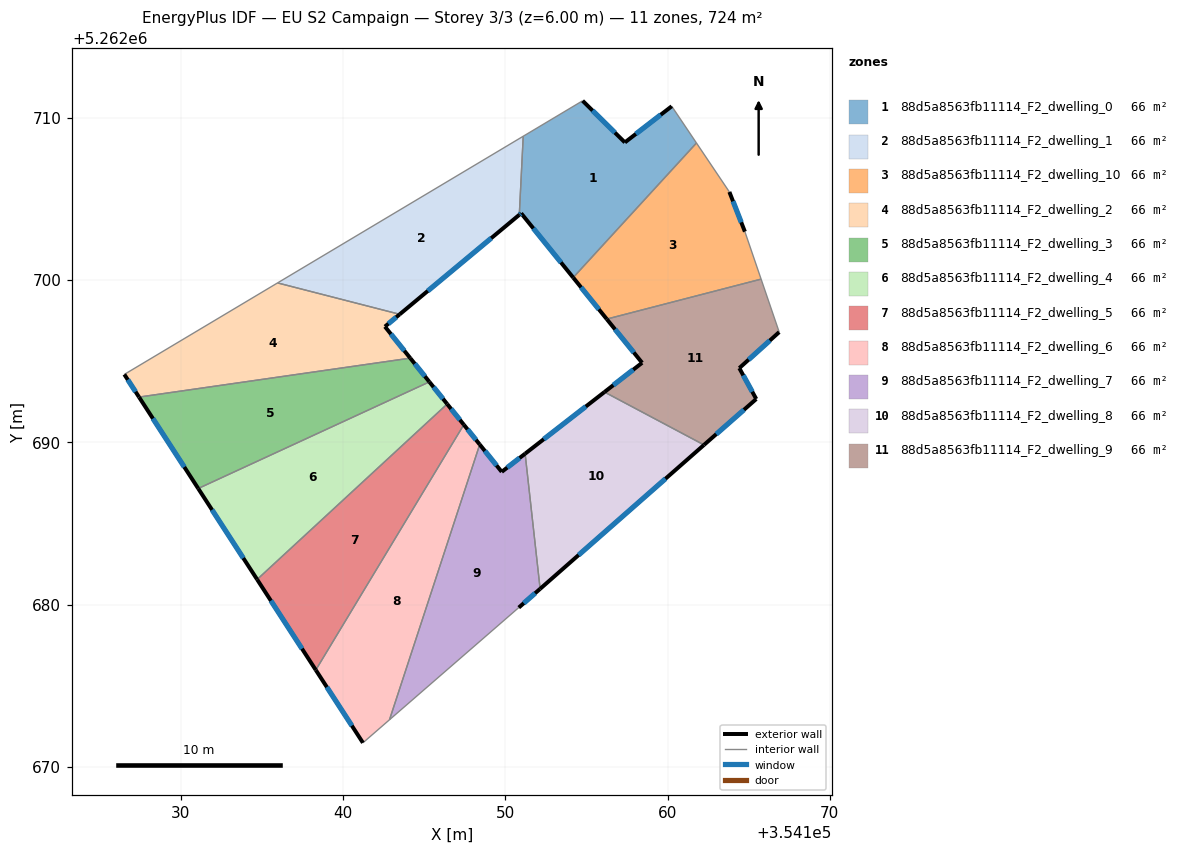
=== STOREY PLAN SPEC (per zone: floor XY polygon, exterior-wall plan segments, windows/doors) ===
zone 1: 88d5a8563fb11114_F2_dwelling_0  (65.8 m²)
  floor: (354160.26, 5262710.71) (354161.78, 5262708.45) (354154.18, 5262700.16) (354150.98, 5262704.12) (354150.86, 5262704.02) (354151.10, 5262708.87) (354154.76, 5262711.05) (354157.37, 5262708.49)
  exterior wall: (354150.98, 5262704.12) – (354154.18, 5262700.16)  [5.1 m]
    window: (354151.73, 5262703.19) – (354153.43, 5262701.09)  [4.3 m²]
  exterior wall: (354150.86, 5262704.02) – (354150.98, 5262704.12)  [0.1 m]
    window: (354150.89, 5262704.05) – (354150.95, 5262704.10)  [0.1 m²]
  exterior wall: (354157.37, 5262708.49) – (354154.77, 5262711.05)  [3.7 m]
    window: (354156.76, 5262709.09) – (354155.38, 5262710.45)  [3.1 m²]
  exterior wall: (354160.26, 5262710.71) – (354157.37, 5262708.49)  [3.6 m]
    window: (354159.58, 5262710.19) – (354158.05, 5262709.01)  [3.1 m²]
  interior walls: 4
zone 2: 88d5a8563fb11114_F2_dwelling_1  (65.8 m²)
  floor: (354151.10, 5262708.87) (354150.86, 5262704.02) (354143.49, 5262697.89) (354135.96, 5262699.83)
  exterior wall: (354143.49, 5262697.89) – (354150.86, 5262704.02)  [9.6 m]
    window: (354145.22, 5262699.33) – (354149.13, 5262702.58)  [8.1 m²]
  interior walls: 3
zone 3: 88d5a8563fb11114_F2_dwelling_10  (65.8 m²)
  floor: (354163.81, 5262705.43) (354164.77, 5262702.99) (354165.77, 5262700.06) (354156.25, 5262697.60) (354154.18, 5262700.16) (354161.78, 5262708.45)
  exterior wall: (354154.18, 5262700.16) – (354156.25, 5262697.60)  [3.3 m]
    window: (354154.67, 5262699.55) – (354155.77, 5262698.20)  [2.8 m²]
  exterior wall: (354164.77, 5262702.99) – (354163.81, 5262705.43)  [2.6 m]
    window: (354164.54, 5262703.56) – (354164.04, 5262704.86)  [2.2 m²]
  interior walls: 4
zone 4: 88d5a8563fb11114_F2_dwelling_2  (65.8 m²)
  floor: (354143.49, 5262697.89) (354142.58, 5262697.13) (354144.14, 5262695.19) (354127.42, 5262692.79) (354126.52, 5262694.19) (354135.96, 5262699.83)
  exterior wall: (354142.58, 5262697.13) – (354143.49, 5262697.89)  [1.2 m]
    window: (354142.79, 5262697.31) – (354143.28, 5262697.71)  [1.0 m²]
  exterior wall: (354144.14, 5262695.19) – (354142.58, 5262697.13)  [2.5 m]
    window: (354143.78, 5262695.65) – (354142.95, 5262696.68)  [2.1 m²]
  exterior wall: (354126.52, 5262694.19) – (354127.42, 5262692.79)  [1.7 m]
    window: (354126.73, 5262693.86) – (354127.21, 5262693.12)  [1.4 m²]
  interior walls: 3
zone 5: 88d5a8563fb11114_F2_dwelling_3  (65.8 m²)
  floor: (354144.14, 5262695.19) (354145.32, 5262693.73) (354131.07, 5262687.15) (354127.42, 5262692.79)
  exterior wall: (354145.32, 5262693.73) – (354144.14, 5262695.19)  [1.9 m]
    window: (354145.04, 5262694.07) – (354144.42, 5262694.85)  [1.6 m²]
  exterior wall: (354127.42, 5262692.79) – (354131.07, 5262687.15)  [6.7 m]
    window: (354128.28, 5262691.47) – (354130.22, 5262688.48)  [5.7 m²]
  interior walls: 2
zone 6: 88d5a8563fb11114_F2_dwelling_4  (65.8 m²)
  floor: (354145.32, 5262693.73) (354146.42, 5262692.36) (354134.70, 5262681.55) (354131.07, 5262687.15)
  exterior wall: (354146.42, 5262692.36) – (354145.32, 5262693.73)  [1.8 m]
    window: (354146.16, 5262692.68) – (354145.58, 5262693.41)  [1.5 m²]
  exterior wall: (354131.07, 5262687.15) – (354134.70, 5262681.55)  [6.7 m]
    window: (354131.92, 5262685.84) – (354133.85, 5262682.86)  [5.6 m²]
  interior walls: 2
zone 7: 88d5a8563fb11114_F2_dwelling_5  (65.8 m²)
  floor: (354146.42, 5262692.36) (354147.44, 5262691.09) (354138.32, 5262675.97) (354134.70, 5262681.55)
  exterior wall: (354147.44, 5262691.09) – (354146.42, 5262692.36)  [1.6 m]
    window: (354147.20, 5262691.39) – (354146.66, 5262692.06)  [1.4 m²]
  exterior wall: (354134.70, 5262681.55) – (354138.32, 5262675.97)  [6.6 m]
    window: (354135.55, 5262680.24) – (354137.47, 5262677.28)  [5.6 m²]
  interior walls: 2
zone 8: 88d5a8563fb11114_F2_dwelling_6  (65.8 m²)
  floor: (354147.44, 5262691.09) (354148.42, 5262689.87) (354142.86, 5262672.90) (354141.22, 5262671.48) (354138.32, 5262675.97)
  exterior wall: (354148.42, 5262689.87) – (354147.44, 5262691.09)  [1.6 m]
    window: (354148.19, 5262690.15) – (354147.67, 5262690.80)  [1.3 m²]
  exterior wall: (354138.32, 5262675.97) – (354141.22, 5262671.48)  [5.3 m]
    window: (354139.00, 5262674.91) – (354140.54, 5262672.53)  [4.5 m²]
  interior walls: 3
zone 9: 88d5a8563fb11114_F2_dwelling_7  (65.8 m²)
  floor: (354151.22, 5262689.30) (354152.15, 5262680.97) (354150.83, 5262679.81) (354142.86, 5262672.90) (354148.42, 5262689.87) (354149.78, 5262688.18)
  exterior wall: (354149.78, 5262688.18) – (354148.42, 5262689.87)  [2.2 m]
    window: (354149.46, 5262688.58) – (354148.74, 5262689.47)  [1.8 m²]
  exterior wall: (354151.22, 5262689.30) – (354149.78, 5262688.18)  [1.8 m]
    window: (354150.88, 5262689.04) – (354150.12, 5262688.44)  [1.5 m²]
  exterior wall: (354150.83, 5262679.81) – (354152.15, 5262680.97)  [1.8 m]
    window: (354151.14, 5262680.09) – (354151.84, 5262680.70)  [1.5 m²]
  interior walls: 3
zone 10: 88d5a8563fb11114_F2_dwelling_8  (65.8 m²)
  floor: (354162.25, 5262689.84) (354152.15, 5262680.97) (354151.22, 5262689.30) (354156.11, 5262693.10)
  exterior wall: (354156.11, 5262693.10) – (354151.22, 5262689.30)  [6.2 m]
    window: (354154.96, 5262692.21) – (354152.37, 5262690.19)  [5.2 m²]
  exterior wall: (354152.15, 5262680.97) – (354162.25, 5262689.84)  [13.4 m]
    window: (354154.52, 5262683.05) – (354159.87, 5262687.76)  [11.3 m²]
  interior walls: 2
zone 11: 88d5a8563fb11114_F2_dwelling_9  (65.8 m²)
  floor: (354165.77, 5262700.06) (354166.88, 5262696.79) (354164.42, 5262694.58) (354165.47, 5262692.67) (354162.25, 5262689.84) (354156.11, 5262693.10) (354158.43, 5262694.90) (354156.25, 5262697.60)
  exterior wall: (354165.47, 5262692.67) – (354164.42, 5262694.58)  [2.2 m]
    window: (354165.22, 5262693.12) – (354164.67, 5262694.13)  [1.8 m²]
  exterior wall: (354162.25, 5262689.84) – (354165.47, 5262692.67)  [4.3 m]
    window: (354163.00, 5262690.51) – (354164.71, 5262692.01)  [3.6 m²]
  exterior wall: (354158.43, 5262694.90) – (354156.11, 5262693.10)  [2.9 m]
    window: (354157.89, 5262694.48) – (354156.66, 5262693.52)  [2.5 m²]
  exterior wall: (354156.25, 5262697.60) – (354158.43, 5262694.90)  [3.5 m]
    window: (354156.76, 5262696.96) – (354157.92, 5262695.54)  [2.9 m²]
  exterior wall: (354164.42, 5262694.58) – (354166.88, 5262696.79)  [3.3 m]
    window: (354165.00, 5262695.10) – (354166.30, 5262696.27)  [2.8 m²]
  interior walls: 3

=== DERIVED (storey summary) ===
Building: EU S2 Campaign
Storey: 3 of 3  (floor level z = 6.00 m)
Storey gross floor area: 723.7 m²
Zones on this storey: 11
  - 88d5a8563fb11114_F2_dwelling_0: floor 65.8 m²; exterior wall 12.6 m (37.7 m²); 4 window(s) 10.6 m²; WWR 28.1%
  - 88d5a8563fb11114_F2_dwelling_1: floor 65.8 m²; exterior wall 9.6 m (28.8 m²); 1 window(s) 8.1 m²; WWR 28.1%
  - 88d5a8563fb11114_F2_dwelling_10: floor 65.8 m²; exterior wall 5.9 m (17.8 m²); 2 window(s) 5.0 m²; WWR 28.1%
  - 88d5a8563fb11114_F2_dwelling_2: floor 65.8 m²; exterior wall 5.3 m (16.0 m²); 3 window(s) 4.5 m²; WWR 28.1%
  - 88d5a8563fb11114_F2_dwelling_3: floor 65.8 m²; exterior wall 8.6 m (25.8 m²); 2 window(s) 7.3 m²; WWR 28.1%
  - 88d5a8563fb11114_F2_dwelling_4: floor 65.8 m²; exterior wall 8.4 m (25.3 m²); 2 window(s) 7.1 m²; WWR 28.1%
  - 88d5a8563fb11114_F2_dwelling_5: floor 65.8 m²; exterior wall 8.3 m (24.9 m²); 2 window(s) 7.0 m²; WWR 28.1%
  - 88d5a8563fb11114_F2_dwelling_6: floor 65.8 m²; exterior wall 6.9 m (20.7 m²); 2 window(s) 5.8 m²; WWR 28.1%
  - 88d5a8563fb11114_F2_dwelling_7: floor 65.8 m²; exterior wall 5.7 m (17.2 m²); 3 window(s) 4.8 m²; WWR 28.1%
  - 88d5a8563fb11114_F2_dwelling_8: floor 65.8 m²; exterior wall 19.6 m (58.9 m²); 2 window(s) 16.6 m²; WWR 28.1%
  - 88d5a8563fb11114_F2_dwelling_9: floor 65.8 m²; exterior wall 16.2 m (48.5 m²); 5 window(s) 13.6 m²; WWR 28.1%
Zone adjacency (shared interzone walls):
  - 88d5a8563fb11114_F2_dwelling_0 ↔ 88d5a8563fb11114_F2_dwelling_1
  - 88d5a8563fb11114_F2_dwelling_0 ↔ 88d5a8563fb11114_F2_dwelling_10
  - 88d5a8563fb11114_F2_dwelling_1 ↔ 88d5a8563fb11114_F2_dwelling_2
  - 88d5a8563fb11114_F2_dwelling_10 ↔ 88d5a8563fb11114_F2_dwelling_9
  - 88d5a8563fb11114_F2_dwelling_2 ↔ 88d5a8563fb11114_F2_dwelling_3
  - 88d5a8563fb11114_F2_dwelling_3 ↔ 88d5a8563fb11114_F2_dwelling_4
  - 88d5a8563fb11114_F2_dwelling_4 ↔ 88d5a8563fb11114_F2_dwelling_5
  - 88d5a8563fb11114_F2_dwelling_5 ↔ 88d5a8563fb11114_F2_dwelling_6
  - 88d5a8563fb11114_F2_dwelling_6 ↔ 88d5a8563fb11114_F2_dwelling_7
  - 88d5a8563fb11114_F2_dwelling_7 ↔ 88d5a8563fb11114_F2_dwelling_8
  - 88d5a8563fb11114_F2_dwelling_8 ↔ 88d5a8563fb11114_F2_dwelling_9